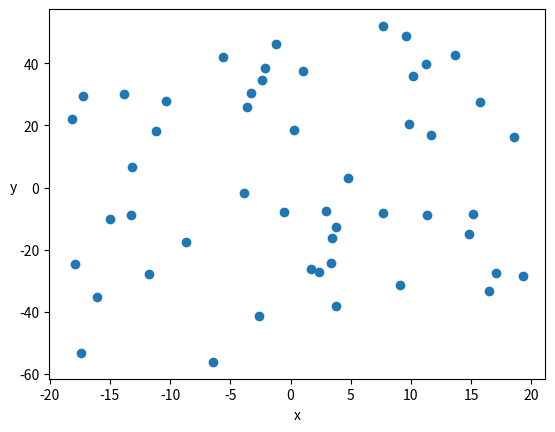
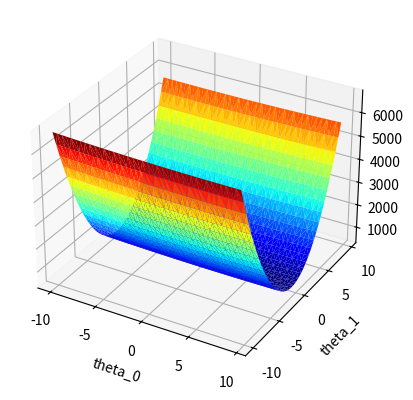

Python code for these plots, in order: (Note: this script raises an exception after producing the figures.)
#!/usr/bin/env python
# coding: utf-8

# This is an exercise from the Stanford Machine Learing course on Coursera. It is a basic linear regression in one variable, using gradient descent. First, we just want to visualize our data set. The set given is not very complicated, so it is useful to generate one.

# In[442]:


import numpy as np
import matplotlib.pyplot as plt
from matplotlib import cm
import math
import random

#the original data set.
#training_data = np.array([[0, 2, 5, 7, 1, 5], [0.5, 2, 3, 3, 5, 7]])

#the randomly generated data set. 
#We can change the parameters of 'independent' and 'delta' to get more or less of a correlation.
independent = np.random.uniform(-20, 20, size = (50,))
delta = np.random.uniform(-50, 50, size = (50,))
dependent = np.array(independent + delta)

training_data = np.array([independent, dependent ])

x = training_data[0]
y = training_data[1]

data_graph = plt.scatter(x, y)
plt.xlabel('x')
plt.ylabel('y', rotation = 0)
plt.show()


# Here is where we get into the coding: First, we define $h(x)$ and $J(\theta_1, \theta_2)$. Recall that
# $$ h(x) = \theta_0 + \theta_1x,\quad J(\theta_1, \theta_2) = \frac{1}{2m}\sum_{i=1}^m(h(x^i) - y^i)^2,$$
# where $\theta_1$ and $\theta_2$ are our origional guess, $(x^i, y^i)$ is the $i$th entry of our dataset, and $m$ is the number of datapoints in our set. 

# In[443]:


#linear regression function:
def h(theta_0, theta_1, x = training_data[0]):
    return theta_0 + theta_1 * x

#cost function, which we try to minimize:
def J(theta_0, theta_1, x = training_data[0], y = training_data[1]):
    return 1/(2*len(x))*np.sum((h(theta_0, theta_1) - y)**2)


# Now, we want to visualize our cost function $J(\theta_1, \theta_2)$:

# In[444]:


from mpl_toolkits import mplot3d

X = np.arange(-10, 10, 0.5)
Y = np.arange(-10, 10, 0.5)

J_vals = []
for i in X:
    for j in Y:
        J_vals.append([i, j, J(i, j)])

xs = [J_vals[i][0] for i in range(np.size(J_vals, 0))]
ys = [J_vals[i][1] for i in range(np.size(J_vals, 0))]
zs = [J_vals[i][2] for i in range(np.size(J_vals, 0))]


fig = plt.figure()
ax = plt.axes(projection = '3d')
ax.plot_trisurf(xs, ys, zs, cmap=cm.jet, linewidth=0.1)
plt.xlabel('theta_0')
plt.ylabel('theta_1')
plt.show()


# Now we perform the gradient descent, using that 
# $$ \frac{\partial}{\partial \theta_0}J(\theta_0, \theta_1) = \frac{1}{m}\sum_{i=1}^m(h(x^i) - y^i),\quad\frac{\partial}{\partial \theta_1}J(\theta_0, \theta_1) = \frac{1}{m}\sum_{i=1}^m(h(x^i) - y^i)x^i
# $$

# In[445]:


#New gradient descent algorithm:
def grad_descent(theta_0, theta_1, alpha = 0.01, epsilon = 0.0001, arr = training_data):
    while abs(alpha * 1/(len(x))*np.sum((h(theta_0, theta_1) - y))) > epsilon and alpha * 1/(len(x))*np.sum((h(theta_0, theta_1) - y)*x) > epsilon:
        temp_0 = theta_0 - alpha * 1/(len(x))*np.sum((h(theta_0, theta_1) - y))
        temp_1 = theta_1 - alpha * 1/(len(x))*np.sum((h(theta_0, theta_1) - y)*x) 
        theta_0 = temp_0     
        theta_1 = temp_1
    return temp_0, temp_1


# Now we are ready to apply the regression to our dataset. Let's pick $\theta_0 = \theta_1 = 5$:

# In[446]:


theta_0 = 5
theta_1 = 5

best_fit = grad_descent(theta_0, theta_1)
print('theta_0 =', best_fit[0], ' and theta_1 =', best_fit[1])

fx = h(best_fit[0], best_fit[1])

plt.scatter(x, y)
plt.plot(x, fx, color = 'red')
plt.title('Regression Plot')
plt.xlabel('x')
plt.ylabel('y', rotation = 0)
plt.show()


# Looks pretty good!
# 

# In[ ]:




